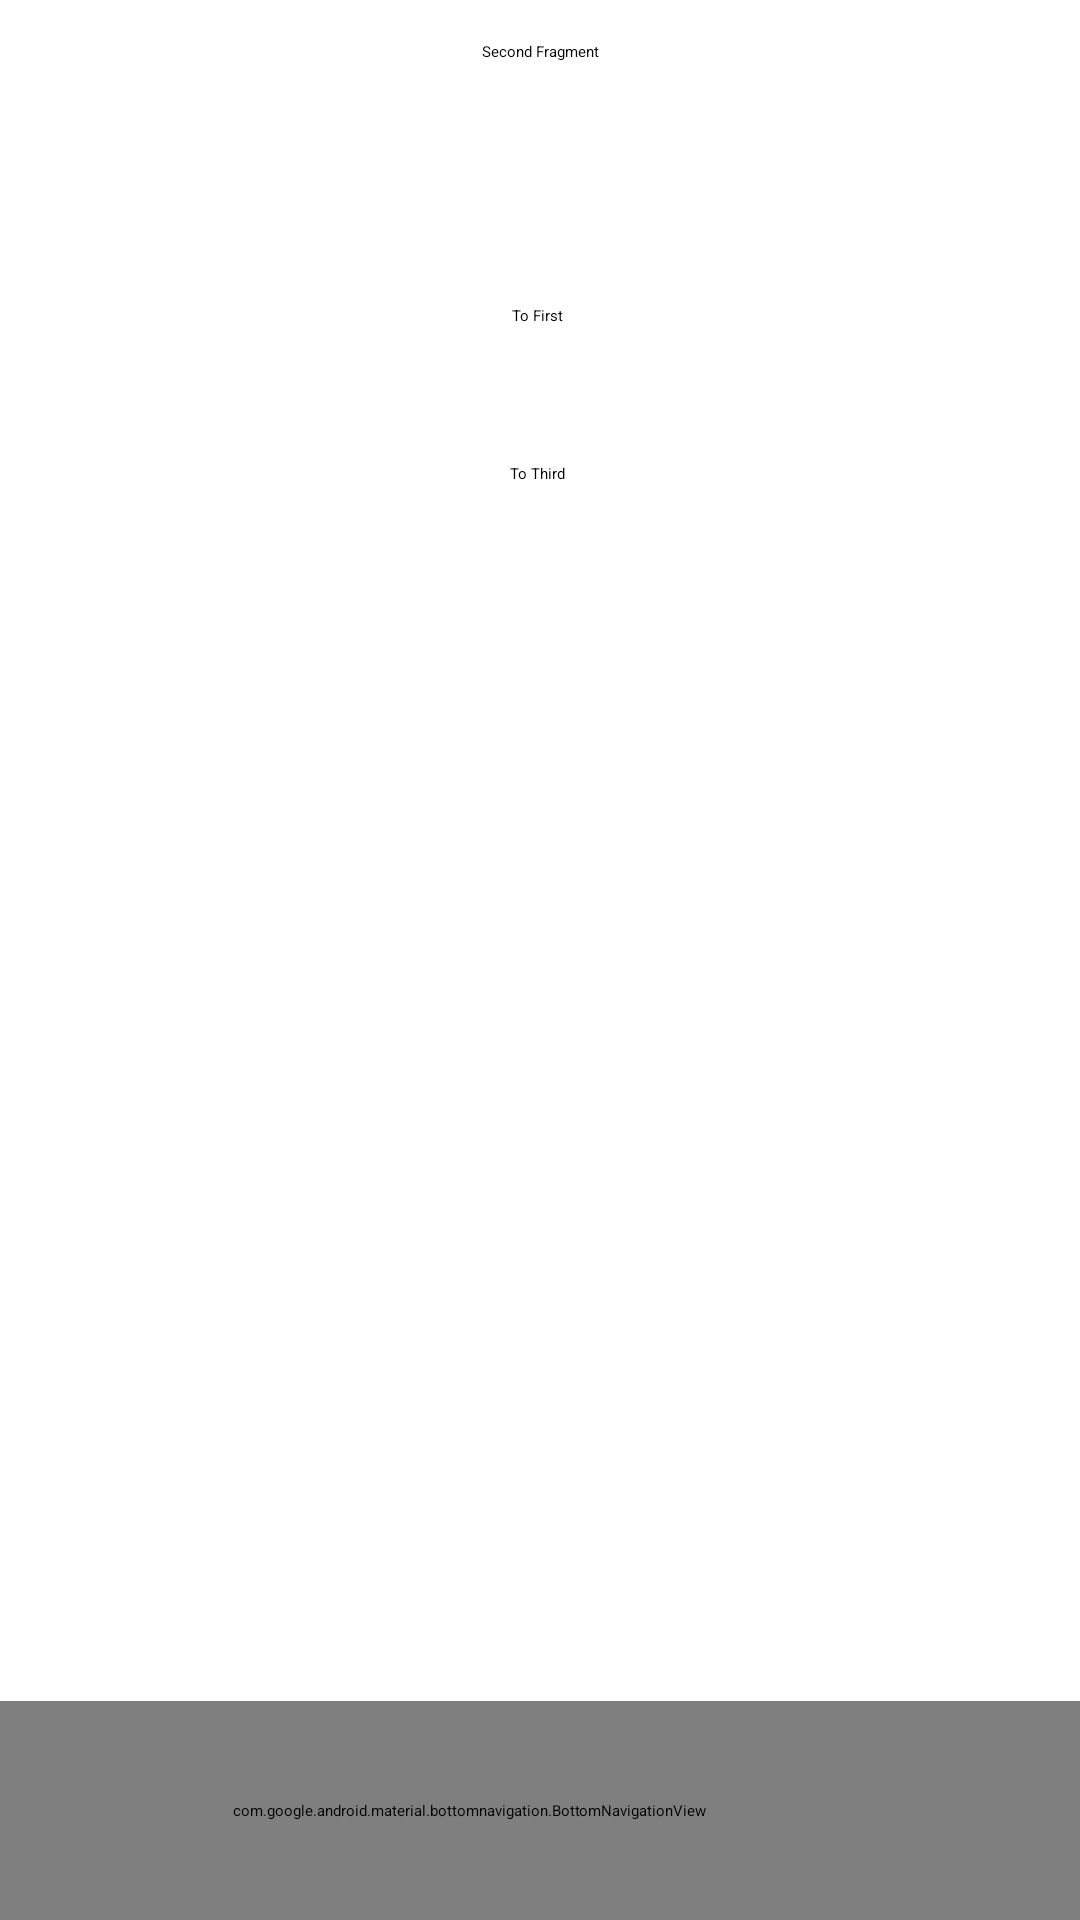

Layout XML and referenced resources for this Android screen:
<!-- AndroidManifest.xml: application theme Theme.lab04_4_Fragments -->
<!-- res/layout/fragment_2.xml -->
<?xml version="1.0" encoding="utf-8"?>
<FrameLayout xmlns:android="http://schemas.android.com/apk/res/android"
    xmlns:tools="http://schemas.android.com/tools"
    xmlns:app="http://schemas.android.com/apk/res-auto"
    android:layout_width="match_parent"
    android:layout_height="match_parent"
    tools:context=".Fragment2">

    <androidx.constraintlayout.widget.ConstraintLayout
        android:layout_width="match_parent"
        android:layout_height="match_parent">
        <Button
            android:id="@+id/btn2third"
            android:layout_width="wrap_content"
            android:layout_height="wrap_content"
            android:text="@string/btn2third"
            app:layout_constraintBottom_toBottomOf="parent"
            app:layout_constraintEnd_toEndOf="parent"
            app:layout_constraintHorizontal_bias="0.498"
            app:layout_constraintStart_toStartOf="parent"
            app:layout_constraintTop_toBottomOf="@+id/btn2first"
            app:layout_constraintVertical_bias="0.087" />

        <TextView
            android:id="@+id/name_second"
            android:layout_width="wrap_content"
            android:layout_height="25dp"
            android:text="@string/name_second"
            app:layout_constraintBottom_toBottomOf="parent"
            app:layout_constraintEnd_toEndOf="parent"
            app:layout_constraintStart_toStartOf="parent"
            app:layout_constraintTop_toTopOf="parent"
            app:layout_constraintVertical_bias="0.022" />

        <Button
            android:id="@+id/btn2first"
            android:layout_width="wrap_content"
            android:layout_height="wrap_content"
            android:text="@string/btn2first"
            app:layout_constraintBottom_toBottomOf="parent"
            app:layout_constraintEnd_toEndOf="parent"
            app:layout_constraintHorizontal_bias="0.498"
            app:layout_constraintStart_toStartOf="parent"
            app:layout_constraintTop_toBottomOf="@+id/name_second"
            app:layout_constraintVertical_bias="0.106" />

        <com.google.android.material.bottomnavigation.BottomNavigationView
            android:id="@+id/nav_bottom"
            android:layout_width="408dp"
            android:layout_height="73dp"
            app:layout_constraintBottom_toBottomOf="parent"
            app:layout_constraintEnd_toEndOf="parent"
            app:menu="@menu/nav_bottom" />
    </androidx.constraintlayout.widget.ConstraintLayout>
</FrameLayout>
<!-- resources referenced by this layout -->
<resources>
  <string name="btn2first">To First</string>
  <string name="btn2third">To Third</string>
  <string name="name_second">Second Fragment</string>
  <style name="Theme.lab04_4_Fragments" parent="Theme.MaterialComponents.DayNight.DarkActionBar">
          
          <item name="colorPrimary">@color/purple_200</item>
          <item name="colorPrimaryVariant">@color/purple_700</item>
          <item name="colorOnPrimary">@color/black</item>
          
          <item name="colorSecondary">@color/teal_200</item>
          <item name="colorSecondaryVariant">@color/teal_200</item>
          <item name="colorOnSecondary">@color/black</item>
          
          <item name="android:statusBarColor" tools:targetApi="l">?attr/colorPrimaryVariant</item>
          
      </style>
  <!-- not gathered from this repository: default colours our renderer supplied (Android Studio template values) -->
  <color name="purple_200">#FFBB86FC</color>
  <color name="purple_700">#FF3700B3</color>
  <color name="teal_200">#FF03DAC5</color>
  <color name="black">#FF000000</color>
</resources>
